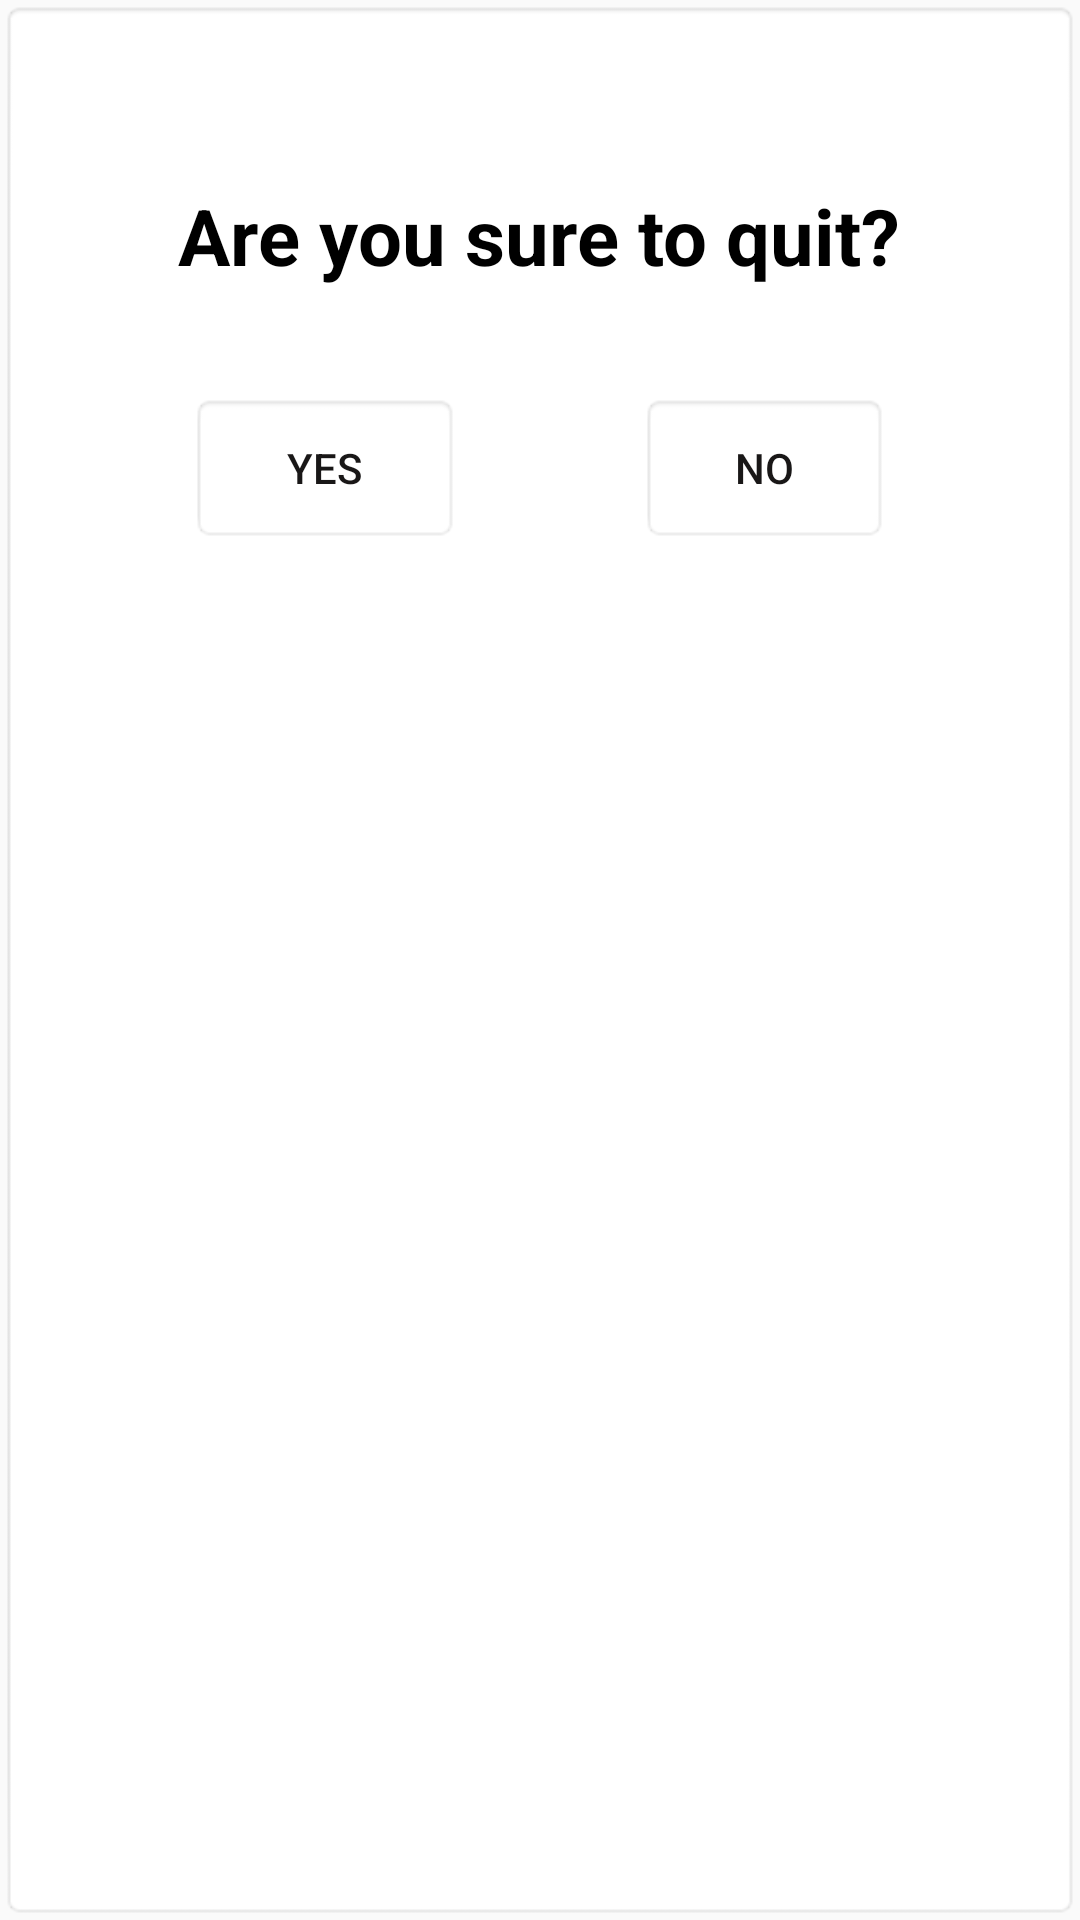

Write the Android layout XML for this screen, with the resource values it uses.
<!-- AndroidManifest.xml: application theme AppTheme.NoActionBar -->
<!-- res/layout/my_dialogue.xml -->
<?xml version="1.0" encoding="utf-8"?>
<LinearLayout xmlns:android="http://schemas.android.com/apk/res/android"
    android:layout_width="400dp"
    android:layout_height="200dp"
    android:layout_marginTop="100dp"
    android:background="@android:drawable/editbox_background"
    android:gravity="center_horizontal"
    android:orientation="vertical">

    
    <TextView
        android:layout_width="wrap_content"
        android:layout_height="wrap_content"
        android:layout_marginTop="55dp"
        android:text="@string/mydialogue1"
        android:textColor="@color/Black"
        android:textSize="26sp"
        android:textStyle="bold" />

    <LinearLayout
        android:layout_width="wrap_content"
        android:layout_height="wrap_content"
        android:layout_margin="15dp"
        android:orientation="horizontal">

        <Button
            android:id="@+id/yes1"
            android:layout_width="90dp"
            android:layout_height="50dp"
            android:layout_marginTop="20dp"
            android:background="@android:drawable/editbox_background"
            android:text="@string/b1"
            android:textColor="#191717" />

        <Button
            android:id="@+id/no1"
            android:layout_width="83dp"
            android:layout_height="50dp"
            android:layout_marginLeft="60dp"
            android:layout_marginTop="20dp"
            android:background="@android:drawable/editbox_background"
            android:text="@string/b2"
            android:textColor="#191717" />


    </LinearLayout>

</LinearLayout>
<!-- resources referenced by this layout -->
<resources>
  <color name="Black">#000000</color>
  <string name="b1">Yes</string>
  <string name="b2">No</string>
  <string name="mydialogue1"> Are you sure to quit?</string>
  <style name="AppTheme.NoActionBar">
          <item name="windowActionBar">false</item>
          <item name="windowNoTitle">true</item>
      </style>
</resources>
